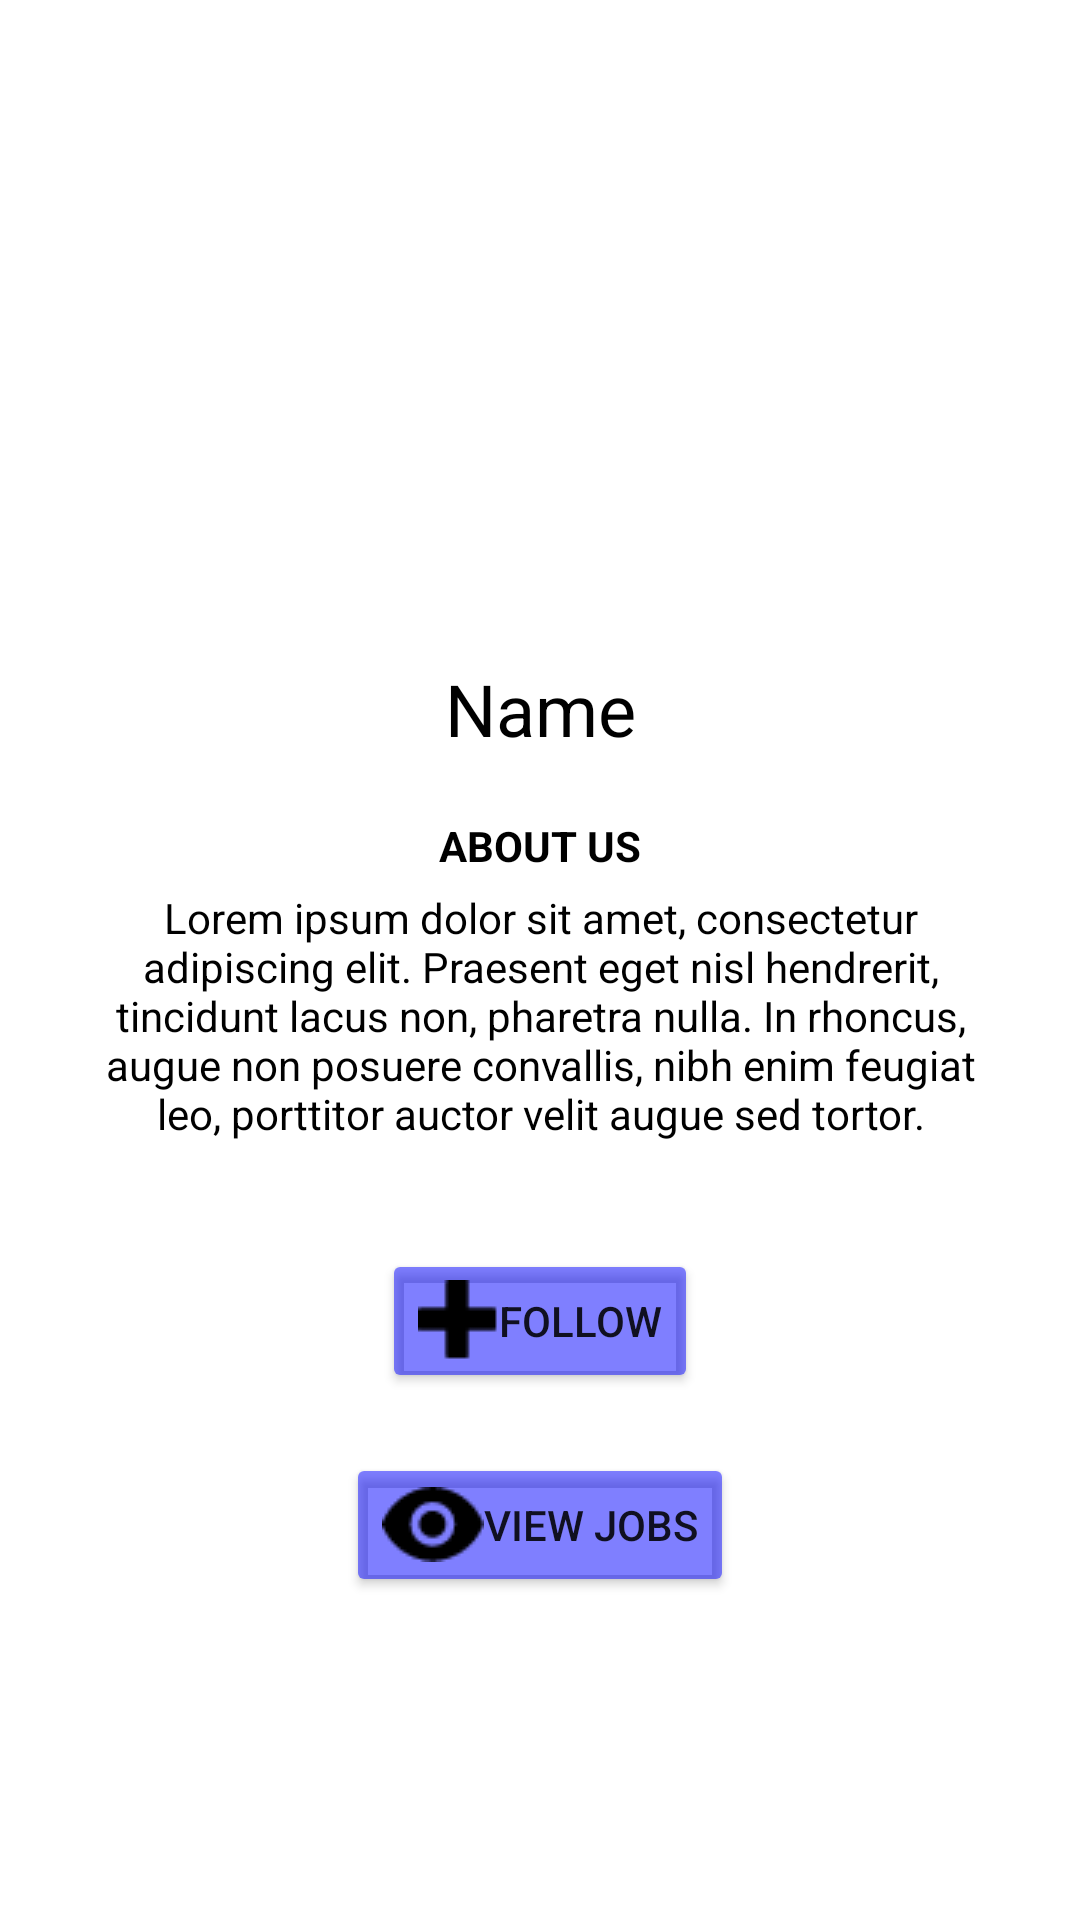

Here is an Android app screen rendered from its layout file. Give the layout XML and the strings, colors and styles it references.
<!-- AndroidManifest.xml: application theme Theme.ConnectIN -->
<!-- res/layout/org_user_profile.xml -->
<?xml version="1.0" encoding="utf-8"?>
<androidx.constraintlayout.widget.ConstraintLayout xmlns:android="http://schemas.android.com/apk/res/android"
    xmlns:app="http://schemas.android.com/apk/res-auto"
    xmlns:tools="http://schemas.android.com/tools"
    android:layout_width="match_parent"
    android:layout_height="match_parent"
    android:background="@drawable/background4_2">

    <ScrollView
        android:layout_width="match_parent"
        android:layout_height="match_parent"
        tools:layout_editor_absoluteX="87dp"
        tools:layout_editor_absoluteY="71dp">

        <androidx.constraintlayout.widget.ConstraintLayout
            android:layout_width="match_parent"
            android:layout_height="match_parent"
            android:padding="20dp">

            <ImageView
                android:id="@+id/orgImg_IV"
                android:layout_width="150dp"
                android:layout_height="150dp"
                android:layout_marginTop="30dp"
                android:contentDescription="@string/org_user_img"
                app:layout_constraintEnd_toEndOf="parent"
                app:layout_constraintHorizontal_bias="0.5"
                app:layout_constraintStart_toStartOf="parent"
                app:layout_constraintTop_toTopOf="parent"
                tools:srcCompat="@tools:sample/avatars" />

            <TextView
                android:id="@+id/orgName_TV"
                android:layout_width="wrap_content"
                android:layout_height="wrap_content"
                android:layout_marginTop="20dp"
                android:text="@string/org_user_name"
                android:textColor="@color/black"
                android:textSize="24sp"
                app:layout_constraintEnd_toEndOf="parent"
                app:layout_constraintHorizontal_bias="0.5"
                app:layout_constraintStart_toStartOf="parent"
                app:layout_constraintTop_toBottomOf="@+id/orgImg_IV" />

            <TextView
                android:id="@+id/orgInfo_TV"
                android:layout_width="300dp"
                android:layout_height="100dp"
                android:layout_marginTop="5dp"
                android:text="@string/org_user_aboutUsField"
                android:textAlignment="center"
                android:textColor="@color/black"
                app:layout_constraintEnd_toEndOf="parent"
                app:layout_constraintHorizontal_bias="0.5"
                app:layout_constraintStart_toStartOf="parent"
                app:layout_constraintTop_toBottomOf="@+id/textView9" />

            <TextView
                android:id="@+id/textView9"
                android:layout_width="wrap_content"
                android:layout_height="wrap_content"
                android:layout_marginTop="20dp"
                android:text="@string/org_user_aboutUs"
                android:textAllCaps="true"
                android:textColor="@color/black"
                android:textStyle="bold"
                app:layout_constraintEnd_toEndOf="parent"
                app:layout_constraintHorizontal_bias="0.5"
                app:layout_constraintStart_toStartOf="parent"
                app:layout_constraintTop_toBottomOf="@+id/orgName_TV" />

            <Button
                android:id="@+id/orgFollowB"
                android:layout_width="wrap_content"
                android:layout_height="wrap_content"
                android:layout_marginTop="20dp"
                android:backgroundTint="#800000FF"
                android:drawableLeft="@drawable/plus"
                android:hapticFeedbackEnabled="true"
                android:text="@string/org_user_followB"
                app:cornerRadius="20dp"
                app:layout_constraintEnd_toEndOf="parent"
                app:layout_constraintHorizontal_bias="0.5"
                app:layout_constraintStart_toStartOf="parent"
                app:layout_constraintTop_toBottomOf="@+id/orgInfo_TV" />

            <Button
                android:id="@+id/selfOrgViewPostB"
                android:layout_width="wrap_content"
                android:layout_height="wrap_content"
                android:layout_marginTop="20dp"
                android:backgroundTint="#800000FF"
                android:drawableLeft="@drawable/view_filled"
                android:hapticFeedbackEnabled="true"
                android:text="@string/org_user_viewJobsB"
                app:cornerRadius="20dp"
                app:layout_constraintEnd_toEndOf="parent"
                app:layout_constraintHorizontal_bias="0.5"
                app:layout_constraintStart_toStartOf="parent"
                app:layout_constraintTop_toBottomOf="@+id/orgFollowB" />

            <androidx.constraintlayout.widget.Guideline
                android:id="@+id/guideline7"
                android:layout_width="wrap_content"
                android:layout_height="wrap_content"
                android:orientation="horizontal"
                app:layout_constraintGuide_begin="30dp" />

        </androidx.constraintlayout.widget.ConstraintLayout>
    </ScrollView>

</androidx.constraintlayout.widget.ConstraintLayout>
<!-- resources referenced by this layout -->
<resources>
  <color name="black">#FF000000</color>
  <!-- drawable plus: png bitmap (drawable, 218 bytes) -->
  <!-- drawable view_filled: png bitmap (drawable, 654 bytes) -->
  <string name="org_user_aboutUs">About Us</string>
  <string name="org_user_aboutUsField">Lorem ipsum dolor sit amet, consectetur adipiscing elit. Praesent eget nisl hendrerit, tincidunt lacus non, pharetra nulla. In rhoncus, augue non posuere convallis, nibh enim feugiat leo, porttitor auctor velit augue sed tortor.</string>
  <string name="org_user_followB">Follow</string>
  <string name="org_user_img">Org user image</string>
  <string name="org_user_name">Name</string>
  <string name="org_user_viewJobsB">View Jobs</string>
  
  
  
      //register0_layout
  <style name="Theme.ConnectIN" parent="Theme.MaterialComponents.DayNight.DarkActionBar">
          
          <item name="colorPrimary">@color/purple_500</item>
          <item name="colorPrimaryVariant">@color/purple_700</item>
          <item name="colorOnPrimary">@color/white</item>
          
          <item name="colorSecondary">@color/teal_200</item>
          <item name="colorSecondaryVariant">@color/teal_700</item>
          <item name="colorOnSecondary">@color/black</item>
          
          <item name="android:statusBarColor" tools:targetApi="l">?attr/colorPrimaryVariant</item>
          
      </style>
  <color name="purple_500">#FF6200EE</color>
  <color name="purple_700">#FF3700B3</color>
  <color name="white">#FFFFFFFF</color>
  <color name="teal_200">#FF03DAC5</color>
  <color name="teal_700">#FF018786</color>
</resources>
